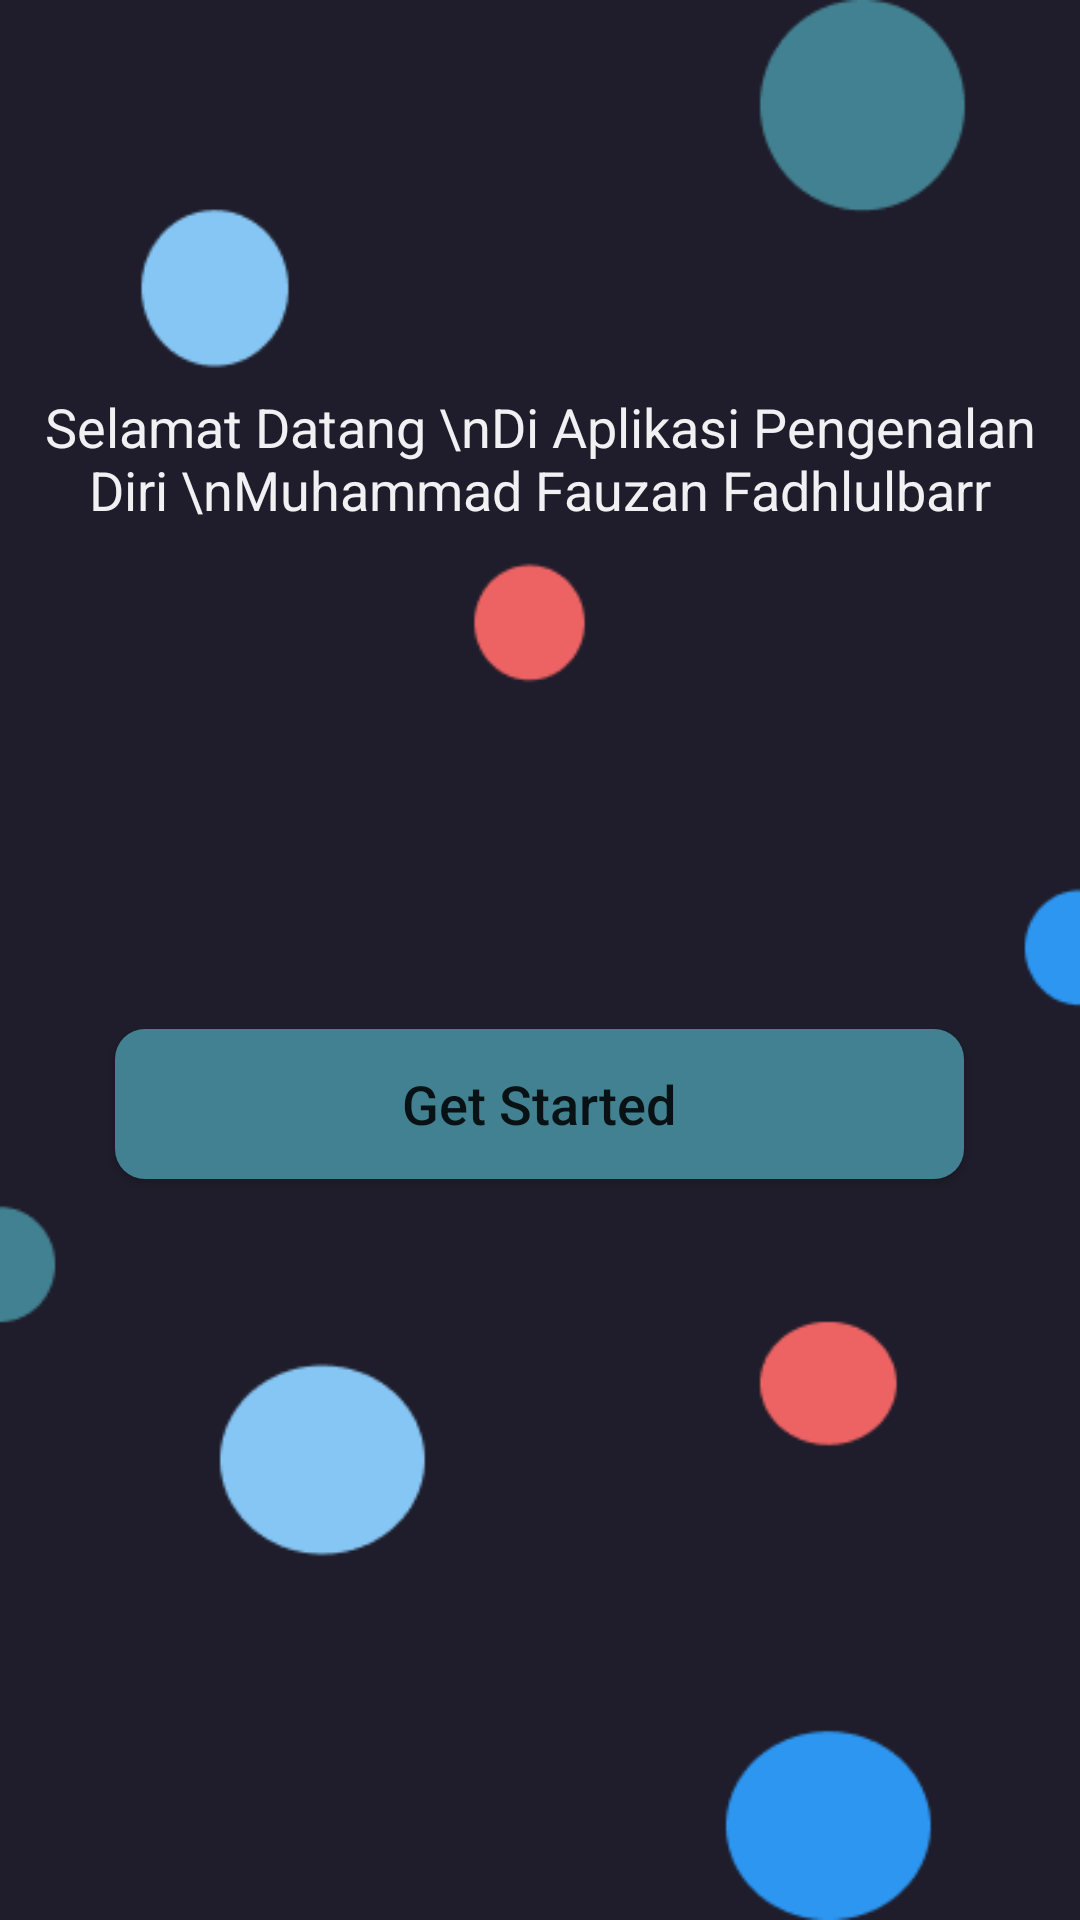

Produce the Android XML layout that renders to this screen, including the resource entries it uses.
<!-- AndroidManifest.xml: application theme Theme.10119176UTS -->
<!-- res/layout/activity_splash_screen_2.xml -->
<?xml version="1.0" encoding="utf-8"?>
<RelativeLayout xmlns:android="http://schemas.android.com/apk/res/android"
    xmlns:app="http://schemas.android.com/apk/res-auto"
    xmlns:tools="http://schemas.android.com/tools"
    android:layout_width="match_parent"
    android:layout_height="match_parent"
    tools:context=".SplashScreen2"
    android:background="@color/Background"
    android:id="@+id/splash_screen_2">

    <View
        android:layout_width="match_parent"
        android:layout_height="match_parent"
        android:background="@drawable/background_splash_2"
        />



    <TextView
        android:id="@+id/textView"
        style="@style/PoppinsSemiBold"
        android:layout_width="wrap_content"
        android:layout_height="wrap_content"
        android:layout_centerHorizontal="true"
        android:layout_marginTop="130dp"
        android:text="Selamat Datang \nDi Aplikasi Pengenalan Diri \nMuhammad Fauzan Fadhlulbarr"
        android:textAlignment="center"
        android:textColor="@color/PrimaryText"
        android:textSize="18dp" />

    <Button
        android:id="@+id/buttonStarted"
        android:layout_width="283dp"
        android:layout_height="50dp"
        android:layout_centerHorizontal="true"
        android:layout_marginTop="343dp"
        android:background="@drawable/shape_rectangle_primary"
        android:onClick="Walktrought"
        android:text="Get Started"
        android:textAllCaps="false"
        android:textSize="18dp" />
</RelativeLayout>
<!-- resources referenced by this layout -->
<resources>
  <color name="Background">#1F1D2B</color>
  <color name="PrimaryText">#F1F0F2</color>
  <!-- drawable background_splash_2: png bitmap (drawable-v24, 9127 bytes) -->
  <!-- drawable shape_rectangle_primary (drawable) -->
  <?xml version="1.0" encoding="utf-8"?>
  <shape xmlns:android="http://schemas.android.com/apk/res/android"
      android:shape="rectangle">
  
      <solid android:color="@color/Primary"/>
      <corners android:radius="10dp"/>
  </shape>
  <style name="PoppinsSemiBold" parent="TextAppearance.AppCompat">
          <item name="fontFamily">@font/poppins_semibold</item>
      </style>
  <style name="Theme.10119176UTS" parent="Theme.MaterialComponents.DayNight.DarkActionBar">
          
          <item name="colorPrimary">@color/Primary</item>
          <item name="colorPrimaryVariant">@color/purple_700</item>
          <item name="colorOnPrimary">@color/white</item>
          
          <item name="colorSecondary">@color/Secondary</item>
          <item name="colorSecondaryVariant">@color/teal_700</item>
          <item name="colorOnSecondary">@color/black</item>
          
          <item name="android:statusBarColor" tools:targetApi="l">?attr/colorPrimaryVariant</item>
          
      </style>
  <color name="Primary">#428191</color>
  <color name="purple_700">#FF3700B3</color>
  <color name="white">#FFFFFFFF</color>
  <color name="Secondary">#86C6F4</color>
  <color name="teal_700">#FF018786</color>
  <color name="black">#FF000000</color>
</resources>
